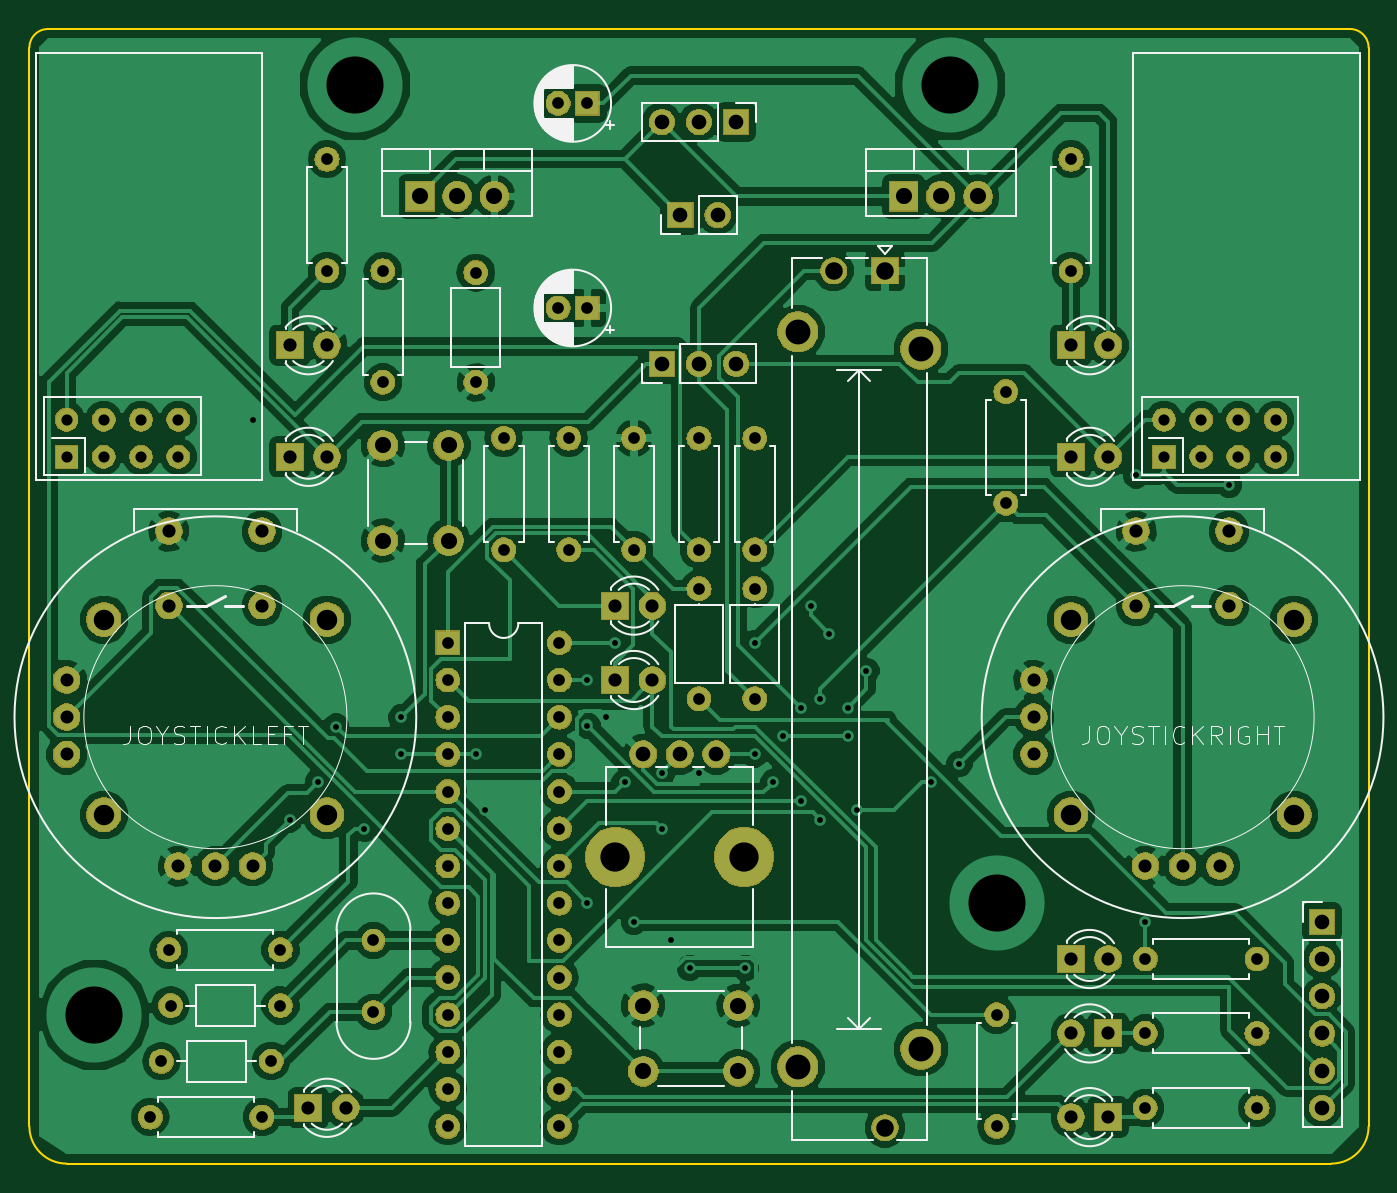
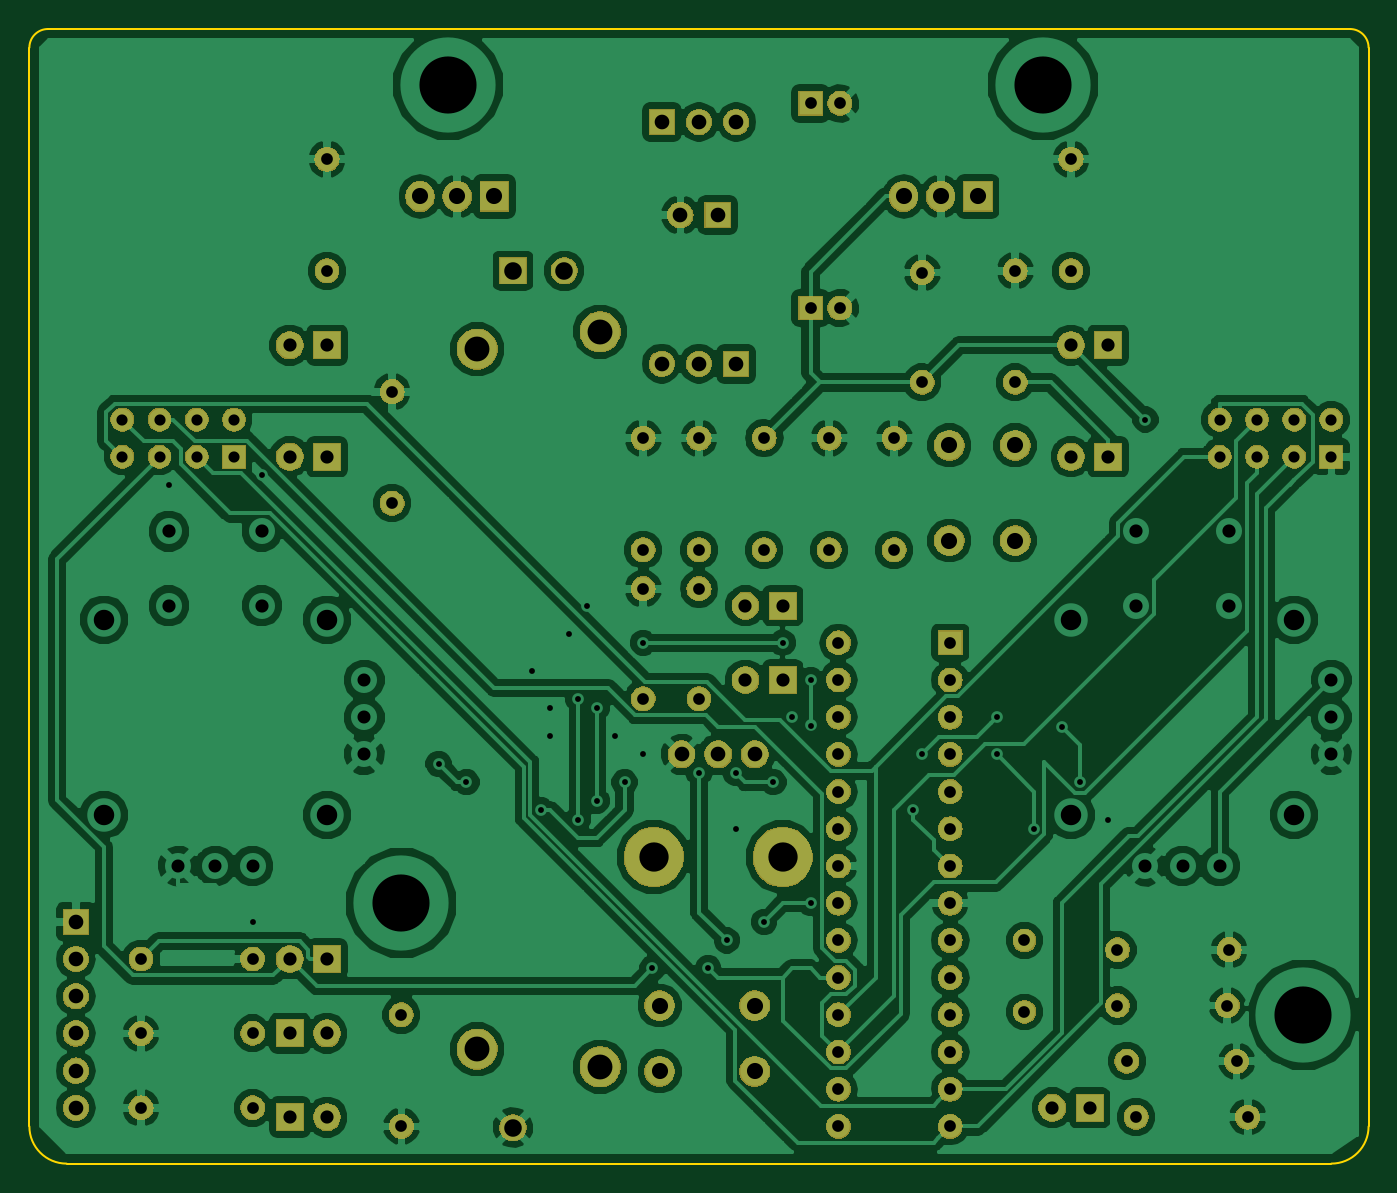
Circuit board: 9 layer files. Board 91.4 x 77.5 mm.
- bottom_copper: Controller-B.Cu.gbr (199990 bytes)
- bottom_mask: Controller-B.Mask.gbr (155810 bytes)
- bottom_silk: Controller-B.SilkS.gbr (500 bytes)
- outline: Controller-Edge.Cuts.gbr (992 bytes)
- top_copper: Controller-F.Cu.gbr (171292 bytes)
- top_mask: Controller-F.Mask.gbr (181966 bytes)
- top_silk: Controller-F.SilkS.gbr (35934 bytes)
- drill: Controller-NPTH.drl (179 bytes)
- drill: Controller-PTH.drl (2984 bytes)

=== bottom_copper: Controller-B.Cu.gbr (199990 bytes, source omitted) ===
=== bottom_mask: Controller-B.Mask.gbr (155810 bytes, source omitted) ===
=== bottom_silk: Controller-B.SilkS.gbr ===
G04 #@! TF.GenerationSoftware,KiCad,Pcbnew,(5.0.2)-1*
G04 #@! TF.CreationDate,2019-01-29T22:31:09-07:00*
G04 #@! TF.ProjectId,Controller,436f6e74-726f-46c6-9c65-722e6b696361,rev?*
G04 #@! TF.SameCoordinates,Original*
G04 #@! TF.FileFunction,Legend,Bot*
G04 #@! TF.FilePolarity,Positive*
%FSLAX46Y46*%
G04 Gerber Fmt 4.6, Leading zero omitted, Abs format (unit mm)*
G04 Created by KiCad (PCBNEW (5.0.2)-1) date 1/29/2019 10:31:09 PM*
%MOMM*%
%LPD*%
G01*
G04 APERTURE LIST*
G04 APERTURE END LIST*
M02*

=== outline: Controller-Edge.Cuts.gbr ===
G04 #@! TF.GenerationSoftware,KiCad,Pcbnew,(5.0.2)-1*
G04 #@! TF.CreationDate,2019-01-29T22:31:09-07:00*
G04 #@! TF.ProjectId,Controller,436f6e74-726f-46c6-9c65-722e6b696361,rev?*
G04 #@! TF.SameCoordinates,Original*
G04 #@! TF.FileFunction,Profile,NP*
%FSLAX46Y46*%
G04 Gerber Fmt 4.6, Leading zero omitted, Abs format (unit mm)*
G04 Created by KiCad (PCBNEW (5.0.2)-1) date 1/29/2019 10:31:09 PM*
%MOMM*%
%LPD*%
G01*
G04 APERTURE LIST*
%ADD10C,0.150000*%
G04 APERTURE END LIST*
D10*
X218440000Y-49530000D02*
X218440000Y-123190000D01*
X128270000Y-48260000D02*
X217170000Y-48260000D01*
X127000000Y-123190000D02*
X127000000Y-49530000D01*
X215900000Y-125730000D02*
X129540000Y-125730000D01*
X218440000Y-123190000D02*
G75*
G02X215900000Y-125730000I-2540000J0D01*
G01*
X129540000Y-125730000D02*
G75*
G02X127000000Y-123190000I0J2540000D01*
G01*
X127000000Y-49530000D02*
G75*
G02X128270000Y-48260000I1270000J0D01*
G01*
X217170000Y-48260000D02*
G75*
G02X218440000Y-49530000I0J-1270000D01*
G01*
M02*

=== top_copper: Controller-F.Cu.gbr (171292 bytes, source omitted) ===
=== top_mask: Controller-F.Mask.gbr (181966 bytes, source omitted) ===
=== top_silk: Controller-F.SilkS.gbr (35934 bytes, source omitted) ===
=== drill: Controller-NPTH.drl ===
M48
;DRILL file {KiCad (5.0.2)-1} date 1/29/2019 10:31:14 PM
;FORMAT={-:-/ absolute / inch / decimal}
FMAT,2
INCH,TZ
T1C0.0787
%
G90
G05
T1
X6.5752Y-4.1256
X6.9217Y-4.1256
T0
M30

=== drill: Controller-PTH.drl ===
M48
;DRILL file {KiCad (5.0.2)-1} date 1/29/2019 10:31:14 PM
;FORMAT={-:-/ absolute / inch / decimal}
FMAT,2
INCH,TZ
T1C0.0157
T2C0.0300
T3C0.0315
T4C0.0350
T5C0.0354
T6C0.0354
T7C0.0394
T8C0.0433
T9C0.0472
T10C0.0550
T11C0.0669
T12C0.1535
%
G90
G05
T1
X5.6Y-2.95
X5.7Y-4.025
X5.775Y-3.925
X5.825Y-3.775
X5.8999Y-4.05
X6.Y-3.75
X6.Y-3.85
X6.2Y-3.85
X6.225Y-4.
X6.5Y-3.65
X6.5Y-3.7723
X6.5Y-4.25
X6.55Y-3.75
X6.575Y-3.55
X6.6Y-3.925
X6.625Y-4.3
X6.7Y-3.9
X6.7Y-4.05
X6.725Y-4.35
X6.775Y-4.425
X6.8Y-3.9
X6.925Y-4.425
X6.95Y-3.55
X6.95Y-3.85
X7.Y-3.925
X7.025Y-3.8
X7.075Y-3.725
X7.075Y-3.975
X7.1Y-3.45
X7.125Y-3.7
X7.125Y-4.025
X7.15Y-3.525
X7.2Y-3.725
X7.2Y-3.8
X7.225Y-4.
X7.25Y-3.625
X7.425Y-3.925
X7.5Y-3.875
X7.975Y-3.1
X8.Y-4.3
X8.225Y-3.125
T2
X8.05Y-2.95
X8.05Y-3.05
X8.15Y-2.95
X8.15Y-3.05
X8.25Y-2.95
X8.25Y-3.05
X8.35Y-2.95
X8.35Y-3.05
X5.1Y-2.95
X5.1Y-3.05
X5.2Y-2.95
X5.2Y-3.05
X5.3Y-2.95
X5.3Y-3.05
X5.4Y-2.95
X5.4Y-3.05
T3
X8.Y-4.6
X8.3Y-4.6
X8.Y-4.4
X8.3Y-4.4
X5.8Y-2.25
X5.8Y-2.55
X6.4213Y-2.1
X6.5Y-2.1
X6.275Y-3.
X6.275Y-3.3
X5.925Y-4.35
X5.925Y-4.5421
X6.8Y-3.4047
X6.8Y-3.7
X7.6Y-4.55
X7.6Y-4.85
X6.625Y-3.
X6.625Y-3.3
X6.45Y-3.
X6.45Y-3.3
X5.3547Y-4.675
X5.65Y-4.675
X6.2Y-2.5547
X6.2Y-2.85
X6.8Y-3.
X6.8Y-3.3
X5.95Y-2.55
X5.95Y-2.85
X6.95Y-3.4047
X6.95Y-3.7
X6.125Y-3.55
X6.125Y-3.65
X6.125Y-3.75
X6.125Y-3.85
X6.125Y-3.95
X6.125Y-4.05
X6.125Y-4.15
X6.125Y-4.25
X6.125Y-4.35
X6.125Y-4.45
X6.125Y-4.55
X6.125Y-4.65
X6.125Y-4.75
X6.125Y-4.85
X6.425Y-3.55
X6.425Y-3.65
X6.425Y-3.75
X6.425Y-3.85
X6.425Y-3.95
X6.425Y-4.05
X6.425Y-4.15
X6.425Y-4.25
X6.425Y-4.35
X6.425Y-4.45
X6.425Y-4.55
X6.425Y-4.65
X6.425Y-4.75
X6.425Y-4.85
X6.4213Y-2.65
X6.5Y-2.65
X5.3797Y-4.525
X5.675Y-4.525
X5.325Y-4.825
X5.625Y-4.825
X5.375Y-4.375
X5.675Y-4.375
X6.95Y-3.
X6.95Y-3.3
X7.625Y-2.875
X7.625Y-3.175
X8.Y-4.8
X8.3Y-4.8
X7.8Y-2.25
X7.8Y-2.55
T4
X5.1Y-3.65
X5.1Y-3.75
X5.1Y-3.85
X5.4Y-4.15
X5.5Y-4.15
X5.6Y-4.15
X7.7Y-3.65
X7.7Y-3.75
X7.7Y-3.85
X8.Y-4.15
X8.1Y-4.15
X8.2Y-4.15
T5
X5.375Y-3.25
X5.375Y-3.45
X5.625Y-3.25
X5.625Y-3.45
X7.975Y-3.25
X7.975Y-3.45
X8.225Y-3.25
X8.225Y-3.45
T6
X7.8Y-4.825
X7.9Y-4.825
X7.8Y-4.6
X7.9Y-4.6
X5.75Y-4.8
X5.85Y-4.8
X7.8Y-2.75
X7.9Y-2.75
X7.8Y-4.4
X7.9Y-4.4
X7.8Y-3.05
X7.9Y-3.05
X6.575Y-3.45
X6.675Y-3.45
X6.575Y-3.65
X6.675Y-3.65
X5.7Y-3.05
X5.8Y-3.05
X5.7Y-2.75
X5.8Y-2.75
T7
X6.7Y-2.8
X6.8Y-2.8
X6.9Y-2.8
X6.75Y-2.4
X6.85Y-2.4
X6.65Y-3.85
X6.7484Y-3.85
X6.8469Y-3.85
X8.475Y-4.3
X8.475Y-4.4
X8.475Y-4.5
X8.475Y-4.6
X8.475Y-4.7
X8.475Y-4.8
X6.7Y-2.15
X6.8Y-2.15
X6.9Y-2.15
T8
X6.05Y-2.35
X6.15Y-2.35
X6.25Y-2.35
X5.95Y-3.0191
X5.95Y-3.275
X6.1272Y-3.0191
X6.1272Y-3.275
X7.35Y-2.35
X7.45Y-2.35
X7.55Y-2.35
X6.65Y-4.525
X6.65Y-4.7022
X6.9059Y-4.525
X6.9059Y-4.7022
T9
X7.1622Y-2.55
X7.3Y-2.55
X7.3Y-4.8531
T10
X5.2Y-3.4875
X5.2Y-4.0125
X5.8Y-3.4875
X5.8Y-4.0125
X7.8Y-3.4875
X7.8Y-4.0125
X8.4Y-3.4875
X8.4Y-4.0125
T11
X7.0657Y-2.7134
X7.0657Y-4.6898
X7.3965Y-2.7606
X7.3965Y-4.6425
T12
X5.175Y-4.55
X5.875Y-2.05
X7.475Y-2.05
X7.6Y-4.25
T0
M30
